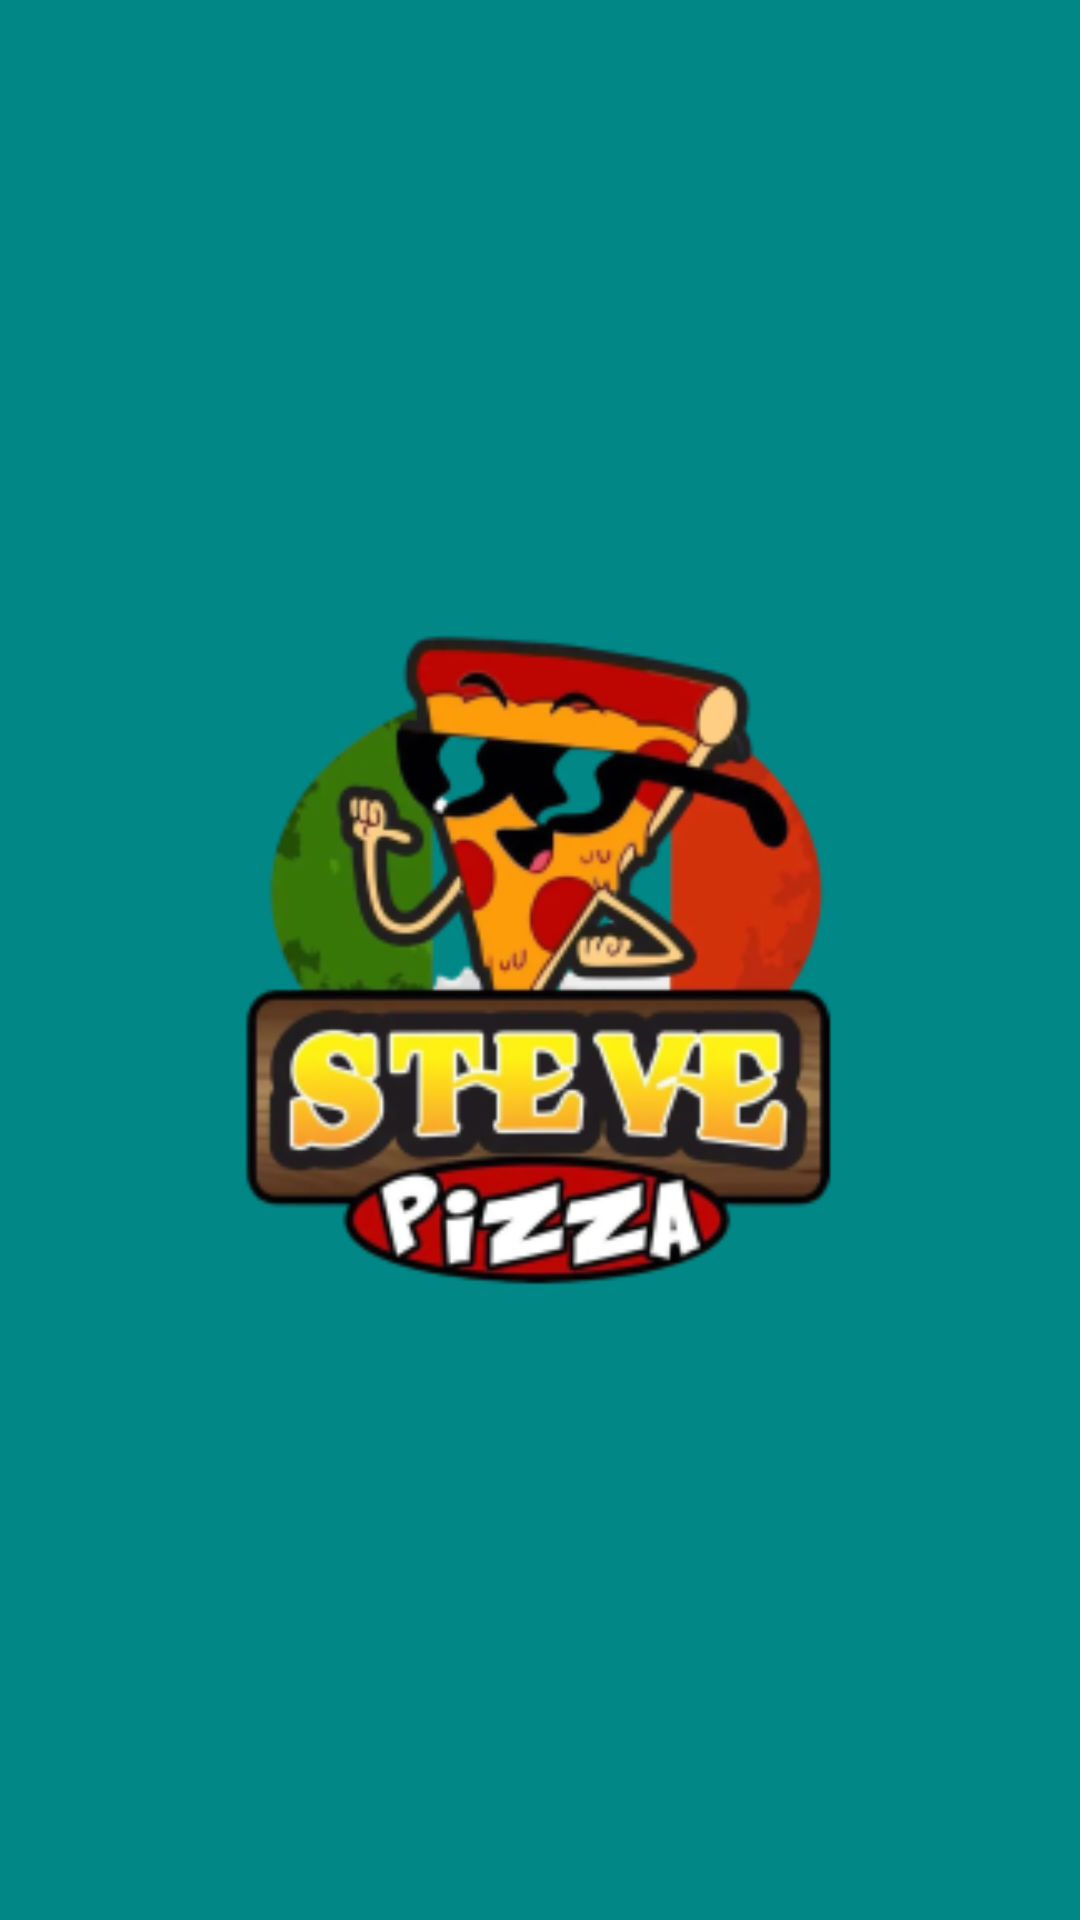

This screen was rendered from an Android layout file. Write that file and the resources it references.
<!-- AndroidManifest.xml: application theme Theme.Pizzaria_do_steve -->
<!-- res/layout/activity_apresentacao.xml -->
<?xml version="1.0" encoding="utf-8"?>
<androidx.constraintlayout.widget.ConstraintLayout xmlns:android="http://schemas.android.com/apk/res/android"
    xmlns:app="http://schemas.android.com/apk/res-auto"
    xmlns:tools="http://schemas.android.com/tools"
    android:layout_width="match_parent"
    android:layout_height="match_parent"
    android:background="@color/teal_700"
    tools:context=".apresentacao">

    <ImageView
        android:id="@+id/imageView3"
        android:layout_width="0dp"
        android:layout_height="0dp"
        app:layout_constraintBottom_toBottomOf="parent"
        app:layout_constraintEnd_toEndOf="parent"
        app:layout_constraintStart_toStartOf="parent"
        app:layout_constraintTop_toTopOf="parent"
        app:srcCompat="@mipmap/ic_pizzaria_steve_foreground" />

    <ProgressBar
        android:id="@+id/bar_loading"
        style="?android:attr/progressBarStyleHorizontal"
        android:layout_width="0dp"
        android:layout_height="82dp"
        android:layout_marginStart="32dp"
        android:layout_marginEnd="32dp"
        android:backgroundTint="@color/white"
        android:progressTint="@color/green"
        android:visibility="invisible"
        app:layout_constraintEnd_toEndOf="parent"
        app:layout_constraintStart_toStartOf="parent"
        app:layout_constraintTop_toBottomOf="@+id/imageView3" />

    <TextView
        android:id="@+id/txt_loading"
        android:layout_width="wrap_content"
        android:layout_height="wrap_content"
        android:text="Carregando"
        android:textColor="@color/black"
        android:textSize="18sp"
        android:textStyle="bold"
        android:visibility="invisible"
        app:layout_constraintEnd_toEndOf="@+id/bar_loading"
        app:layout_constraintStart_toStartOf="@+id/bar_loading"
        app:layout_constraintTop_toBottomOf="@+id/bar_loading" />
</androidx.constraintlayout.widget.ConstraintLayout>
<!-- resources referenced by this layout -->
<resources>
  <color name="black">#FF000000</color>
  <color name="green">#008000</color>
  <color name="teal_700">#FF018786</color>
  <color name="white">#FFFFFFFF</color>
  <!-- mipmap ic_pizzaria_steve_foreground: png bitmap (mipmap-hdpi, 18972 bytes) -->
  <style name="Theme.Pizzaria_do_steve" parent="Theme.MaterialComponents.DayNight.DarkActionBar">
          
          <item name="colorPrimary">@color/purple_500</item>
          <item name="colorPrimaryVariant">@color/purple_700</item>
          <item name="colorOnPrimary">@color/white</item>
          
          <item name="colorSecondary">@color/teal_200</item>
          <item name="colorSecondaryVariant">@color/teal_700</item>
          <item name="colorOnSecondary">@color/black</item>
          
          <item name="android:statusBarColor" tools:targetApi="l">?attr/colorPrimaryVariant</item>
          
          <item name="android:windowActivityTransitions">false</item>
          <item name="android:windowAnimationStyle">@null</item>
          <item name="android:windowBackground">@color/white</item>
          <item name="android:colorBackground">@color/white</item>
          <item name="android:windowContentOverlay">@null</item>
          <item name="android:windowIsTranslucent">true</item>
      </style>
  <color name="purple_500">#FF6200EE</color>
  <color name="purple_700">#FF3700B3</color>
  <color name="teal_200">#FF03DAC5</color>
</resources>
